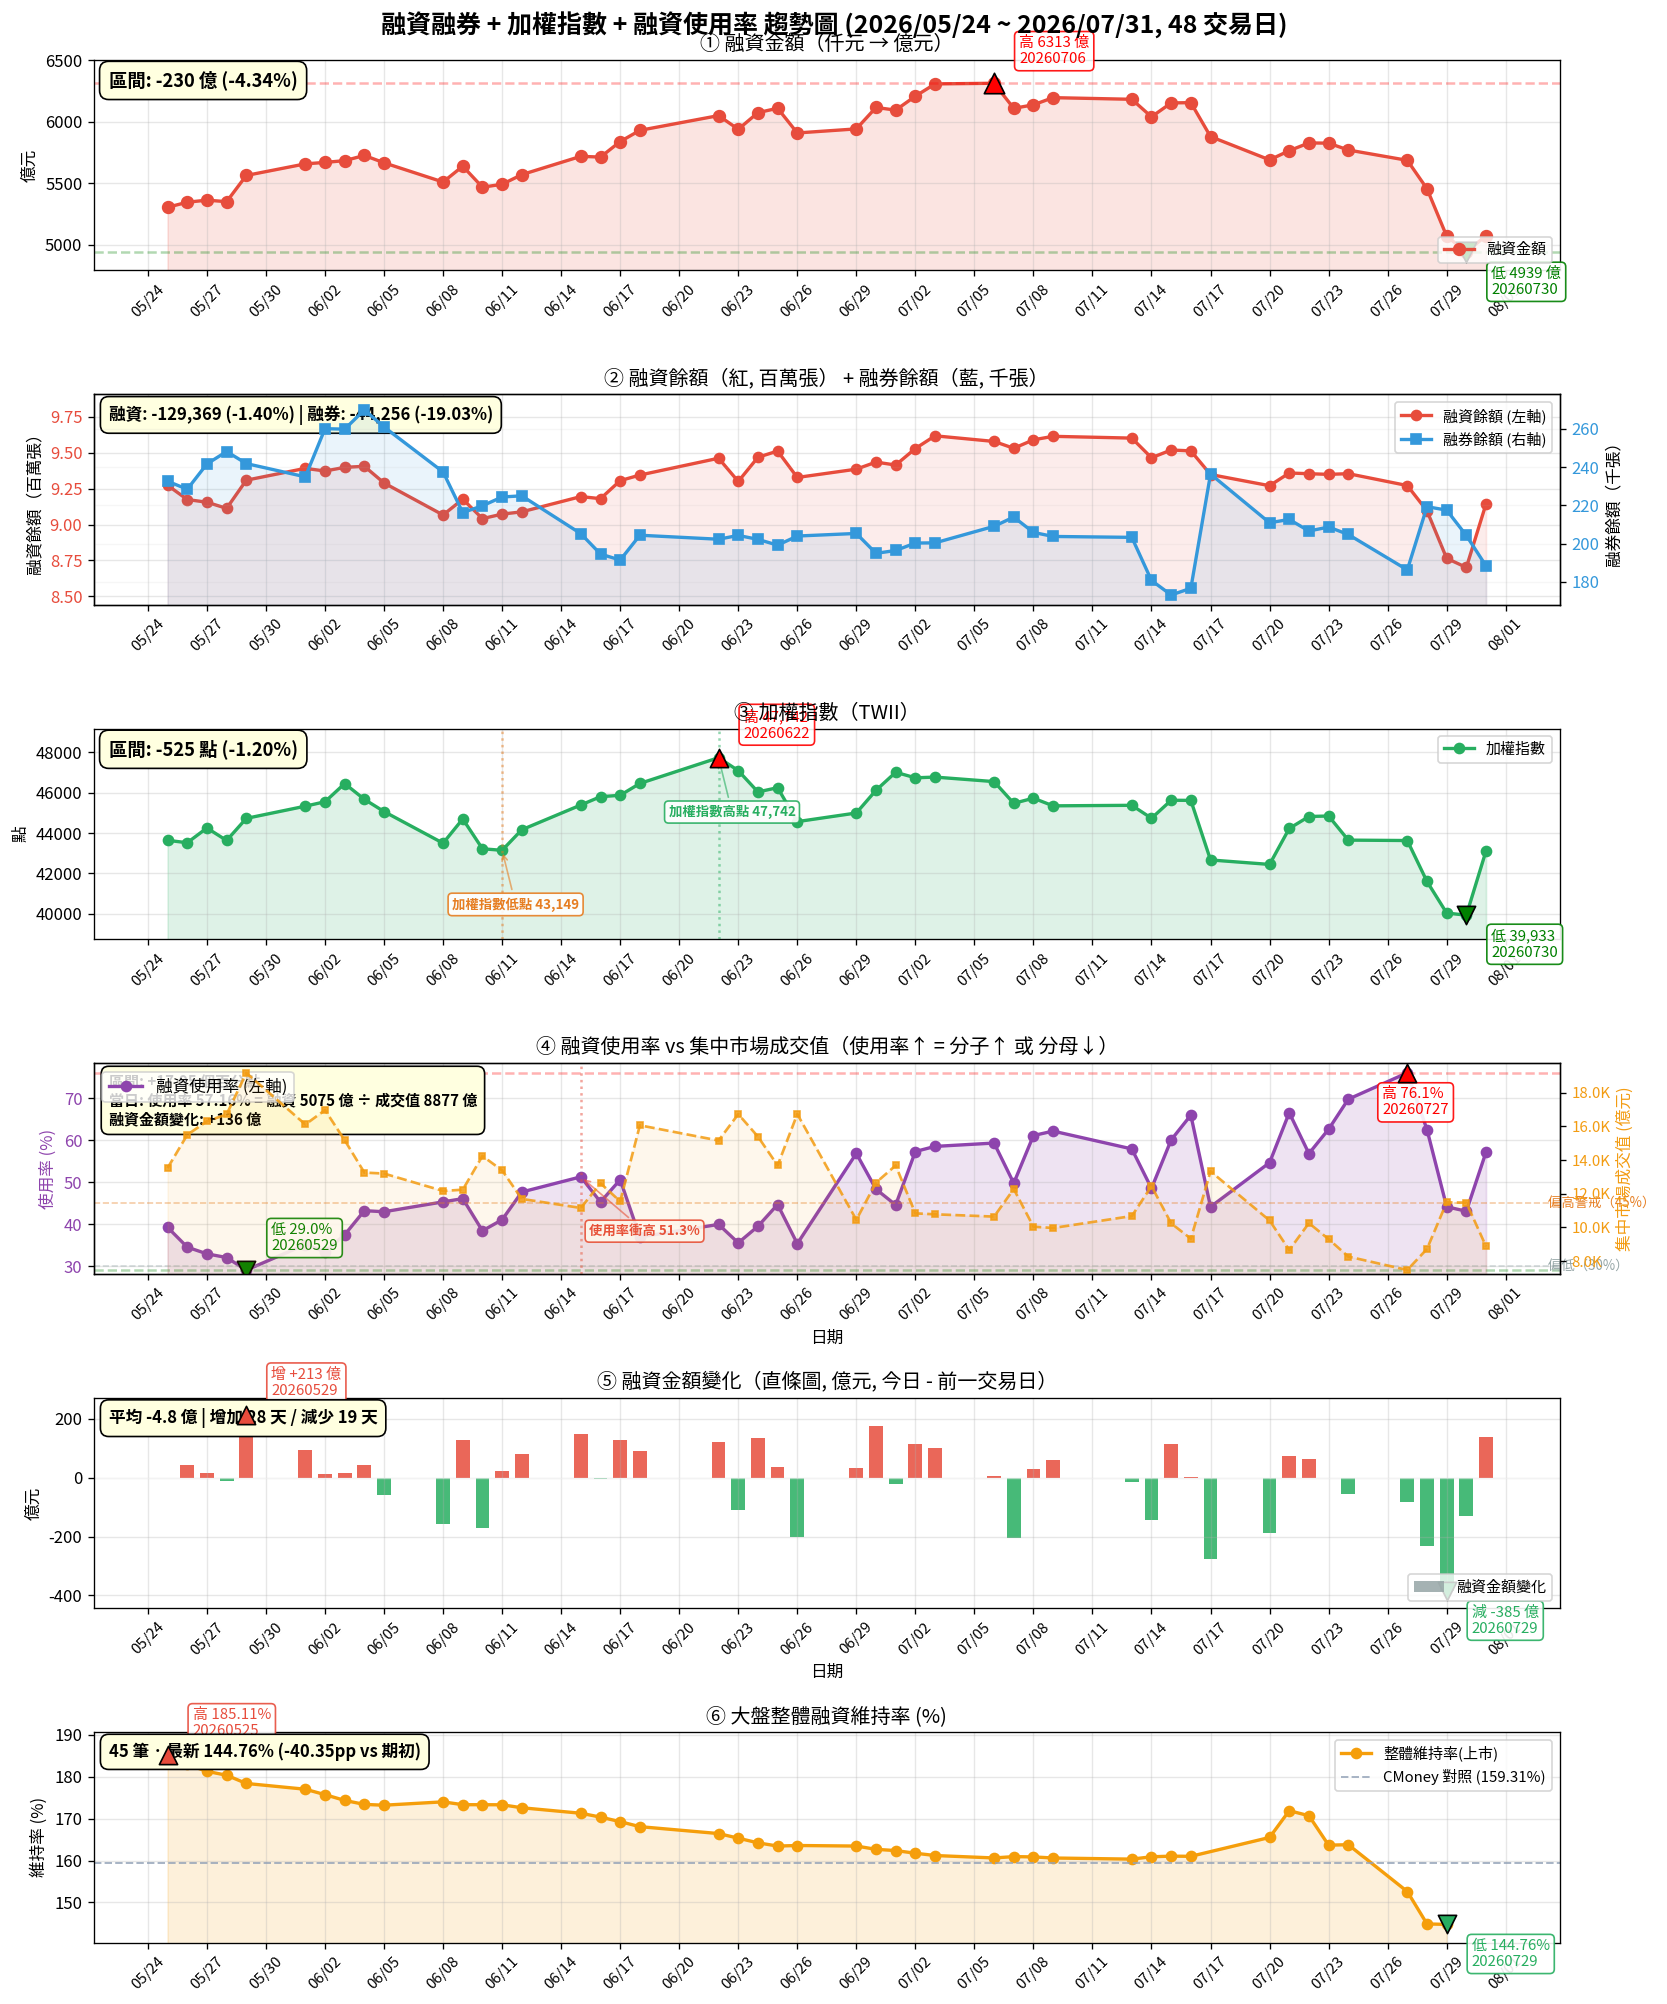

Values plotted in this chart, from the file beside it:
date, margin_balance, short_balance, margin_amount, date_obj, trade_value, twii, margin_ratio_pct, margin_amount_change, margin_maintenance_ratio
20260525, 9273748, 232580, 530476074, 2026-05-25, 1352710348031, 43644, 39.22, 0.0, 185.1
20260526, 9174570, 228387, 534592623, 2026-05-26, 1549710749032, 43525, 34.5, 41.17, 182.9
20260527, 9155800, 241621, 536269185, 2026-05-27, 1630077580758, 44257, 32.9, 16.77, 181.3
20260528, 9113201, 248097, 535029538, 2026-05-28, 1670718874089, 43636, 32.02, -12.4, 180.4
20260529, 9309242, 241804, 556359646, 2026-05-29, 1916952445914, 44733, 29.02, 213.3, 178.4
20260601, 9391953, 234867, 565779103, 2026-06-01, 1611133989740, 45338, 35.12, 94.19, 177
20260602, 9373187, 260047, 566970793, 2026-06-02, 1696398095158, 45557, 33.42, 11.92, 175.7
20260603, 9398973, 259795, 568395323, 2026-06-03, 1517535663789, 46459, 37.46, 14.25, 174.3
20260604, 9406062, 269861, 572635940, 2026-06-04, 1325597743625, 45677, 43.2, 42.41, 173.4
20260605, 9289946, 260933, 566649267, 2026-06-05, 1319821926499, 45071, 42.93, -59.87, 173.2
20260608, 9066915, 237429, 551012201, 2026-06-08, 1216574603939, 43503, 45.29, -156.4, 174
20260609, 9177018, 216203, 563876896, 2026-06-09, 1224062987846, 44704, 46.07, 128.6, 173.3
20260610, 9041627, 219750, 546811625, 2026-06-10, 1424069567256, 43226, 38.4, -170.7, 173.3
20260611, 9073020, 224344, 549176982, 2026-06-11, 1338516691099, 43149, 41.03, 23.65, 173.3
20260612, 9088829, 224946, 557027949, 2026-06-12, 1169186958350, 44169, 47.64, 78.51, 172.6
20260615, 9195123, 205177, 571907094, 2026-06-15, 1115744351199, 45397, 51.26, 148.8, 171.3
20260616, 9180710, 194525, 571307649, 2026-06-16, 1262185518120, 45809, 45.26, -5.994, 170.4
20260617, 9306162, 191375, 583911936, 2026-06-17, 1154595951473, 45877, 50.57, 126, 169.3
20260618, 9345247, 204357, 593046547, 2026-06-18, 1606195402305, 46465, 36.92, 91.35, 168.1
20260622, 9462366, 202267, 605041591, 2026-06-22, 1515817959773, 47742, 39.92, 120, 166.4
20260623, 9300664, 204255, 593929137, 2026-06-23, 1672355337665, 47101, 35.51, -111.1, 165.3
20260624, 9469030, 202194, 607456271, 2026-06-24, 1539046268153, 46044, 39.47, 135.3, 164.2
20260625, 9512447, 199161, 611000560, 2026-06-25, 1368076901597, 46255, 44.66, 35.44, 163.5
20260626, 9328374, 203932, 590925882, 2026-06-26, 1672832488417, 44572, 35.32, -200.7, 163.6
20260629, 9386112, 205287, 594229687, 2026-06-29, 1045439448015, 45000, 56.84, 33.04, 163.5
20260630, 9435456, 194887, 611652207, 2026-06-30, 1266062228020, 46126, 48.31, 174.2, 162.7
20260701, 9414925, 196392, 609502407, 2026-07-01, 1367817795171, 47019, 44.56, -21.5, 162.4
20260702, 9529998, 200271, 620837289, 2026-07-02, 1083583417368, 46744, 57.29, 113.3, 161.8
20260703, 9618551, 200370, 630812485, 2026-07-03, 1078028137102, 46781, 58.52, 99.75, 161.2
20260706, 9579335, 209010, 631344856, 2026-07-06, 1064431906064, 46556, 59.31, 5.324, 160.6
20260707, 9531735, 213844, 610945256, 2026-07-07, 1228119421876, 45479, 49.75, -204, 160.9
20260708, 9590605, 205830, 613815725, 2026-07-08, 1004560446696, 45734, 61.1, 28.7, 160.9
20260709, 9614955, 203714, 619648244, 2026-07-09, 996789429935, 45355, 62.16, 58.33, 160.6
20260713, 9602554, 203238, 618299040, 2026-07-13, 1067662107060, 45381, 57.91, -13.49, 160.3
20260714, 9465644, 180712, 604034106, 2026-07-14, 1245206538568, 44738, 48.51, -142.6, 160.9
20260715, 9519727, 173131, 615368175, 2026-07-15, 1024385500649, 45632, 60.07, 113.3, 161.1
20260716, 9513579, 176622, 615575992, 2026-07-16, 933180942503, 45625, 65.97, 2.078, 161
20260717, 9348875, 236300, 587962513, 2026-07-17, 1333156652944, 42671, 44.1, -276.1, 
20260720, 9270939, 210862, 569035788, 2026-07-20, 1041457434398, 42450, 54.64, -189.3, 165.5
20260721, 9359440, 212614, 576496237, 2026-07-21, 866251695004, 44233, 66.55, 74.6, 171.9
20260722, 9354572, 206549, 582823505, 2026-07-22, 1025958396323, 44826, 56.81, 63.27, 170.7
20260723, 9349915, 208647, 582626351, 2026-07-23, 930612067733, 44851, 62.61, -1.972, 163.7
20260724, 9354810, 204754, 577059537, 2026-07-24, 827129512226, 43655, 69.77, -55.67, 163.8
20260727, 9272006, 186233, 568663454, 2026-07-27, 747647200740, 43634, 76.06, -83.96, 152.6
20260728, 9096008, 219259, 545534811, 2026-07-28, 872574999972, 41603, 62.52, -231.3, 144.9
20260729, 8764868, 217485, 507011173, 2026-07-29, 1149185294964, 40039, 44.12, -385.2, 144.8
20260730, 8701432, 204214, 493867294, 2026-07-30, 1146937829185, 39933, 43.06, -131.4, 
20260731, 9144379, 188324, 507462771, 2026-07-31, 887732405136, 43120, 57.16, 136, 
